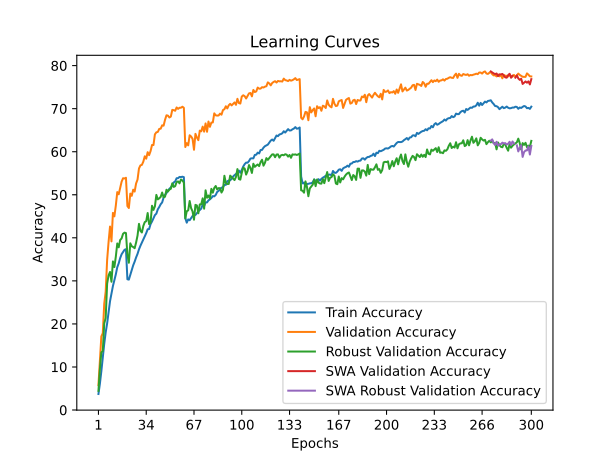

The data file committed next to this chart (first rows):
time; train_accuracy; train_loss; valid_accuracy; valid_loss; valid_accuracy_robust; valid_accuracy_swa; valid_accuracy_robust_swa
102,9626; 3,7250; 4,4642; 5,7800; 4,5409; 4,4483; 5,7800; 4,4483
205,4578; 6,1025; 4,3153; 11,1900; 4,0020; 9,4828; 11,1900; 9,4828
305,9727; 9,0000; 4,1680; 17,0900; 3,7174; 13,3793; 17,0900; 13,3793
407,3168; 12,2250; 4,0069; 17,8500; 3,6766; 13,7241; 17,8500; 13,7241
508,2738; 15,3775; 3,8562; 24,7000; 3,4806; 20,1034; 24,7000; 20,1034
609,4735; 18,0350; 3,7362; 27,5100; 3,3302; 21,3793; 27,5100; 21,3793
709,0201; 20,1150; 3,6268; 34,8500; 3,0340; 29,3448; 34,8500; 29,3448
808,8777; 22,8050; 3,5196; 39,0500; 2,8503; 31,2759; 39,0500; 31,2759
908,1494; 25,2800; 3,4248; 42,6200; 2,7577; 32,0690; 42,6200; 32,0690
1008,7776; 26,9850; 3,3576; 39,1700; 2,8952; 29,7931; 39,1700; 29,7931
1108,7681; 28,7975; 3,2901; 45,7900; 2,5739; 34,5172; 45,7900; 34,5172
1210,4099; 30,1425; 3,2293; 44,9800; 2,6771; 33,2069; 44,9800; 33,2069
1311,1501; 31,5150; 3,1747; 47,4900; 2,5773; 35,6207; 47,4900; 35,6207
1411,7417; 33,1700; 3,1139; 50,6200; 2,4577; 38,6897; 50,6200; 38,6897
1512,6050; 34,0725; 3,0782; 50,1100; 2,5267; 37,7931; 50,1100; 37,7931
1613,6969; 35,2850; 3,0324; 51,6500; 2,4219; 39,4828; 51,6500; 39,4828
1714,1781; 36,1850; 3,0021; 53,0400; 2,3885; 39,8621; 53,0400; 39,8621
1816,1398; 36,7000; 2,9762; 53,8400; 2,3648; 40,9310; 53,8400; 40,9310
1915,6783; 37,2100; 2,9546; 53,7800; 2,3584; 41,2069; 53,7800; 41,2069
2017,7623; 37,3675; 2,9504; 53,9500; 2,3642; 41,1034; 53,9500; 41,1034
2117,4015; 30,3750; 3,2258; 47,3800; 2,6222; 36,1034; 47,3800; 36,1034
2217,8556; 30,2925; 3,2200; 46,9200; 2,6184; 34,2069; 46,9200; 34,2069
2320,7621; 31,3825; 3,1754; 50,2700; 2,4529; 38,7241; 50,2700; 38,7241
2423,3619; 32,5275; 3,1364; 49,7500; 2,5549; 38,0345; 49,7500; 38,0345
2526,1995; 33,6075; 3,1037; 51,1800; 2,4792; 37,8621; 51,1800; 37,8621
2630,5905; 34,4575; 3,0650; 50,7400; 2,5347; 37,5862; 50,7400; 37,5862
2731,8229; 35,4375; 3,0287; 52,6200; 2,4564; 38,8966; 52,6200; 38,8966
2834,5979; 36,2700; 2,9954; 53,5300; 2,3892; 40,5172; 53,5300; 40,5172
2937,1363; 37,3175; 2,9566; 56,1100; 2,3386; 43,2414; 56,1100; 43,2414
3039,6051; 38,1550; 2,9354; 56,8300; 2,3032; 41,6207; 56,8300; 41,6207
3140,2426; 38,8875; 2,9058; 56,9400; 2,2683; 41,2414; 56,9400; 41,2414
3241,7168; 39,6775; 2,8773; 57,7000; 2,2679; 42,7586; 57,7000; 42,7586
3343,5363; 40,4000; 2,8524; 58,9400; 2,2115; 43,6552; 58,9400; 43,6552
3445,0098; 41,0850; 2,8191; 58,3800; 2,2861; 43,8621; 58,3800; 43,8621
3545,9447; 41,9900; 2,7930; 59,8900; 2,2065; 45,7586; 59,8900; 45,7586
3646,6953; 42,0375; 2,7739; 59,2000; 2,2505; 43,1724; 59,2000; 43,1724
3750,2723; 43,1750; 2,7525; 60,1400; 2,1987; 43,5172; 60,1400; 43,5172
3851,2195; 43,7925; 2,7190; 61,5600; 2,1995; 47,4483; 61,5600; 47,4483
3953,3213; 44,5650; 2,6942; 61,5500; 2,1573; 46,4828; 61,5500; 46,4828
4057,0112; 45,2750; 2,6725; 64,0300; 2,0973; 47,3103; 64,0300; 47,3103
4157,7168; 45,6150; 2,6520; 64,5100; 2,0707; 49,9655; 64,5100; 49,9655
4258,9845; 46,6125; 2,6197; 64,5900; 2,0681; 48,9310; 64,5900; 48,9310
4359,4509; 47,1600; 2,5986; 65,3000; 2,0789; 49,1724; 65,3000; 49,1724
4459,2316; 47,8050; 2,5792; 65,3500; 2,0751; 49,5172; 65,3500; 49,5172
4559,2481; 48,2200; 2,5663; 66,1300; 2,0448; 50,5172; 66,1300; 50,5172
4662,0641; 49,3450; 2,5283; 66,0500; 2,0468; 49,4138; 66,0500; 49,4138
4763,0006; 49,9725; 2,5090; 67,4200; 1,9811; 49,5517; 67,4200; 49,5517
4863,9187; 50,4075; 2,4836; 68,4600; 1,9608; 51,1724; 68,4600; 51,1724
4964,6974; 50,9275; 2,4744; 68,3800; 2,0120; 50,7586; 68,3800; 50,7586
5065,6725; 51,3850; 2,4567; 67,9500; 1,9669; 51,2069; 67,9500; 51,2069
5167,5461; 51,7000; 2,4440; 68,1600; 1,9821; 51,3793; 68,1600; 51,3793
5267,8593; 52,2025; 2,4217; 69,7200; 1,9353; 52,6552; 69,7200; 52,6552
5369,9154; 52,8650; 2,4074; 69,6500; 1,9439; 51,8276; 69,6500; 51,8276
5471,4635; 53,0925; 2,3983; 69,5100; 1,9592; 52,0000; 69,5100; 52,0000
5572,9543; 53,8400; 2,3811; 70,2800; 1,9100; 52,9655; 70,2800; 52,9655
5674,4142; 53,8550; 2,3778; 69,9500; 1,9314; 53,1034; 69,9500; 53,1034
5776,4493; 54,1450; 2,3666; 70,2100; 1,9410; 52,6552; 70,2100; 52,6552
5877,8851; 54,1100; 2,3616; 70,2200; 1,9315; 53,5517; 70,2200; 53,5517
5979,6854; 54,1950; 2,3579; 70,4500; 1,9080; 53,3103; 70,4500; 53,3103
6079,0632; 54,0900; 2,3524; 70,2000; 1,9368; 52,8276; 70,2000; 52,8276
... 240 more rows
